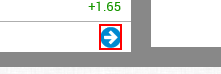
Workflow: Main

Step 1: click on the text in window 'BSE (formerly Bombay Stock Exchange) | Live Stock Market updates for SP BSE SENSEX, Stock Price, Company News & Results'

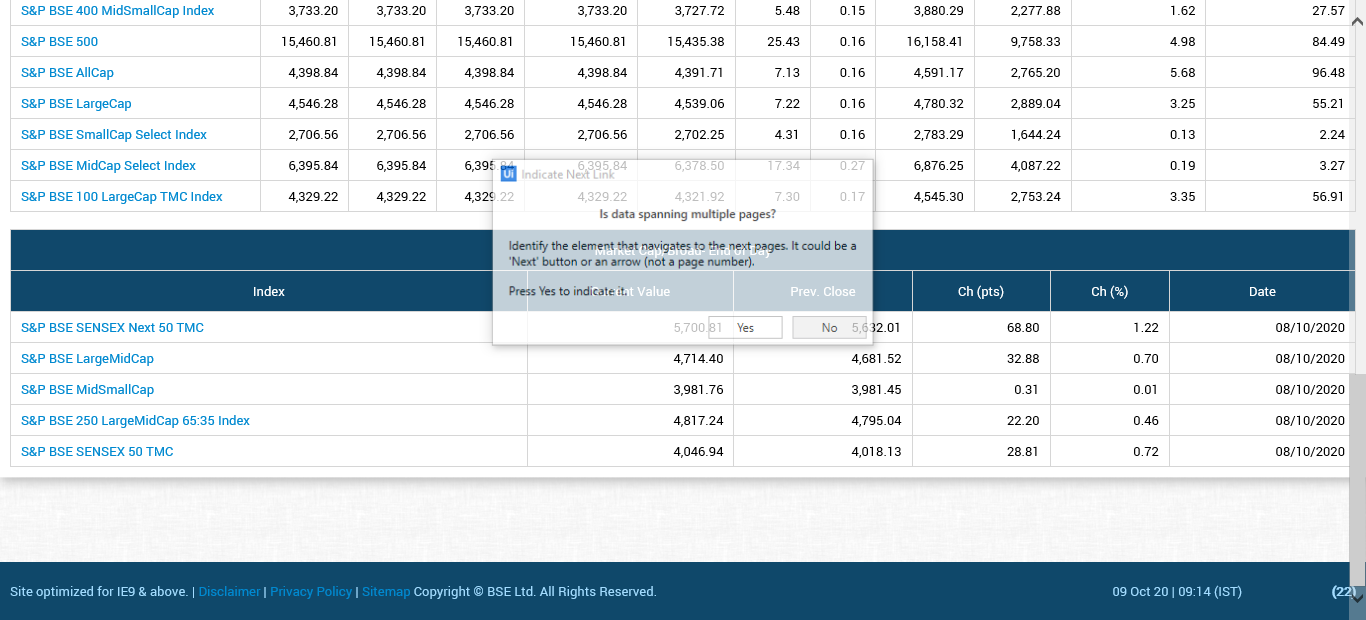
Step 2: Attach Browser for 'Indices' page in window 'Indices | Stock/Share Market Indices | Live Equity Indices | Index Watch | BSE'

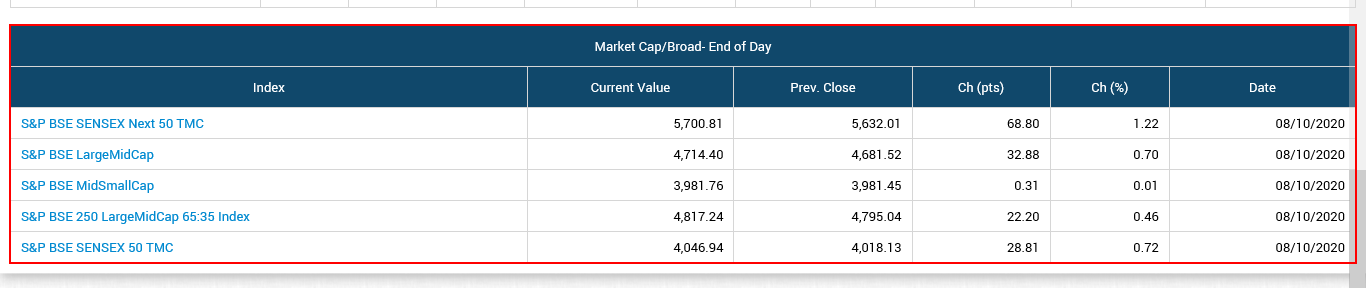
Step 3: get-text from the table 'tblinsidertrd'